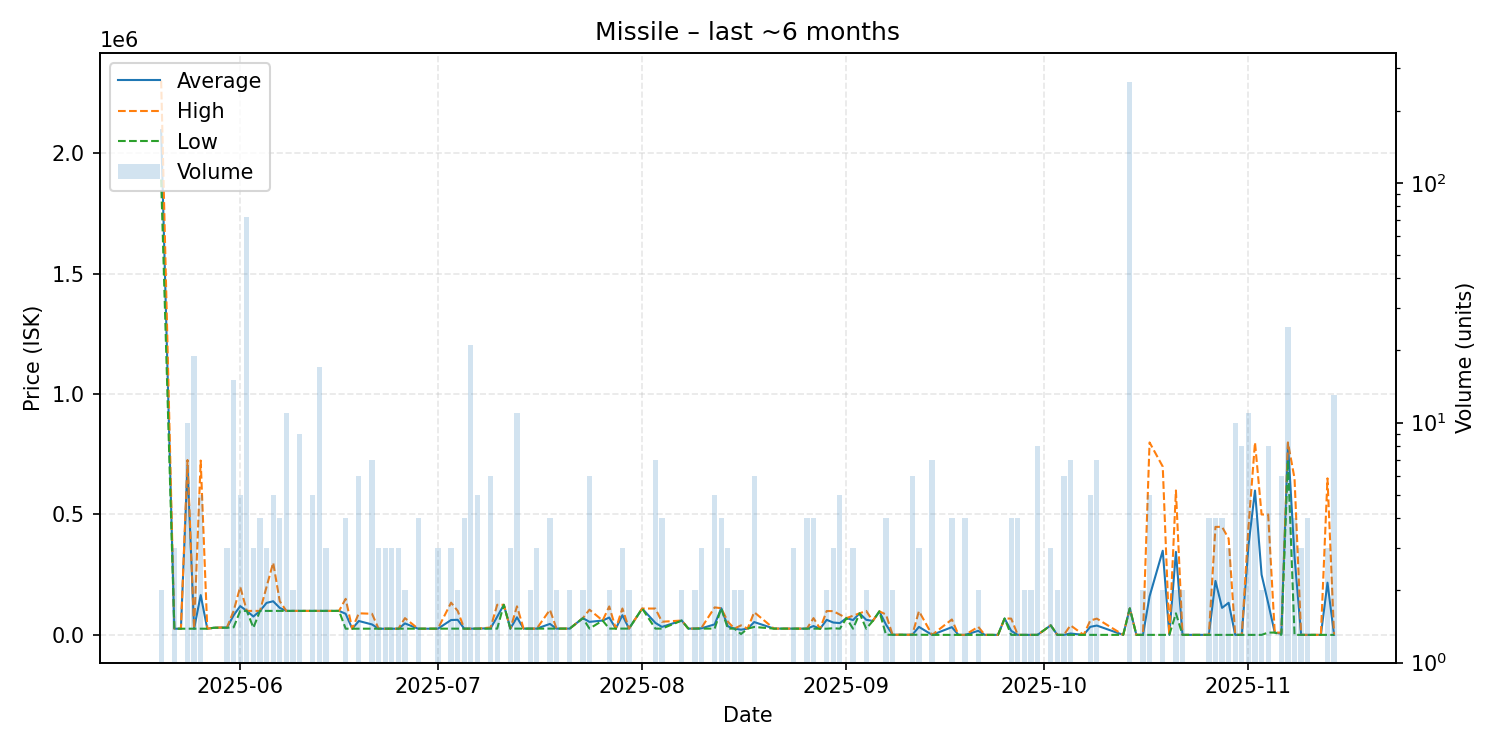

Values plotted in this chart, from the file beside it:
date, average, highest, lowest, order_count, volume
2025-05-20, 2095000, 2300000, 1890000, 2, 2
2025-05-22, 26090, 26090, 26090, 3, 3
2025-05-23, 26080, 26080, 26080, 1, 1
2025-05-24, 700488, 726100, 26080, 3, 10
2025-05-25, 26081, 26090, 26080, 4, 19
2025-05-26, 165624, 723800, 26080, 3, 5
2025-05-27, 26080, 26080, 26080, 1, 1
2025-05-28, 30000, 30000, 30000, 1, 1
2025-05-30, 31333, 32000, 30000, 3, 3
2025-05-31, 81733, 100000, 32000, 7, 15
2025-06-01, 119940, 199700, 100000, 5, 5
2025-06-02, 100000, 100000, 100000, 5, 72
2025-06-03, 76667, 100000, 30000, 3, 3
2025-06-04, 100000, 100000, 100000, 4, 4
2025-06-05, 133267, 199800, 100000, 3, 3
2025-06-06, 140000, 300000, 100000, 5, 5
2025-06-07, 112500, 140000, 100000, 4, 4
2025-06-08, 100000, 100000, 100000, 3, 11
2025-06-09, 100000, 100000, 100000, 2, 2
2025-06-10, 100000, 100000, 100000, 2, 9
2025-06-11, 100000, 100000, 100000, 1, 1
2025-06-12, 100000, 100000, 100000, 5, 5
2025-06-13, 100000, 100000, 100000, 3, 17
2025-06-14, 100033, 100100, 100000, 3, 3
2025-06-15, 100000, 100000, 100000, 1, 1
2025-06-16, 100000, 100000, 100000, 1, 1
2025-06-17, 88065, 150050, 26080, 4, 4
2025-06-18, 26080, 26080, 26080, 1, 1
2025-06-19, 58040, 90000, 26080, 4, 6
2025-06-21, 43793, 88050, 26090, 5, 7
2025-06-22, 26090, 26090, 26090, 2, 3
2025-06-23, 26090, 26090, 26090, 3, 3
2025-06-24, 26090, 26090, 26090, 3, 3
2025-06-25, 26090, 26090, 26090, 3, 3
2025-06-26, 48045, 70000, 26090, 2, 2
2025-06-28, 26090, 26090, 26090, 4, 4
2025-07-01, 26097, 26110, 26090, 3, 3
2025-07-03, 62177, 134300, 26115, 3, 3
2025-07-04, 63060, 100000, 26120, 2, 2
2025-07-05, 26220, 26220, 26220, 2, 4
2025-07-06, 26227, 26250, 26220, 5, 21
2025-07-07, 26382, 26420, 26230, 4, 5
2025-07-09, 28042, 30995, 26420, 5, 6
2025-07-10, 75915, 125400, 26430, 2, 2
2025-07-11, 125300, 125300, 125300, 1, 1
2025-07-12, 26490, 26490, 26490, 3, 3
2025-07-13, 73458, 118900, 26490, 8, 11
2025-07-14, 26490, 26490, 26490, 1, 1
2025-07-15, 26490, 26490, 26490, 2, 2
2025-07-16, 26493, 26500, 26490, 3, 3
2025-07-18, 45992, 104500, 26490, 3, 4
2025-07-19, 26490, 26490, 26490, 2, 2
2025-07-20, 26490, 26490, 26490, 1, 1
2025-07-21, 26490, 26490, 26490, 2, 2
2025-07-23, 69950, 70000, 69900, 2, 2
2025-07-24, 54413, 105000, 26495, 6, 6
2025-07-26, 60000, 60000, 60000, 1, 1
2025-07-27, 72495, 118500, 26490, 2, 2
2025-07-28, 26490, 26490, 26490, 1, 1
2025-07-29, 82167, 110000, 26500, 3, 3
... 87 more rows
